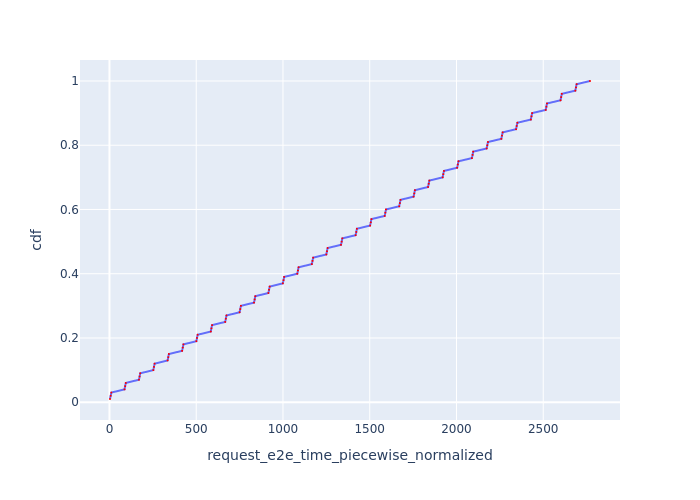

The data file committed next to this chart (first rows):
Request Id, request_e2e_time_piecewise_normalized, cdf
0_0, 3.078, 0.01
0_1, 7.023, 0.02
0_2, 10.92, 0.03
0_3, 86.71, 0.04
0_4, 90.44, 0.05
0_5, 94.12, 0.06
0_6, 169.9, 0.07
0_7, 173.6, 0.08
0_8, 177.3, 0.09
0_9, 252.7, 0.1
0_10, 256.4, 0.11
0_11, 260.1, 0.12
0_12, 335.1, 0.13
0_13, 338.8, 0.14
0_14, 342.5, 0.15
0_15, 418.7, 0.16
0_16, 422.5, 0.17
0_17, 426.2, 0.18
0_18, 500.8, 0.19
0_19, 504.6, 0.2
0_20, 508.3, 0.21
0_21, 583.9, 0.22
0_22, 587.6, 0.23
0_23, 591.3, 0.24
0_24, 667, 0.25
0_25, 670.8, 0.26
0_26, 674.4, 0.27
0_27, 750.2, 0.28
0_28, 753.9, 0.29
0_29, 757.6, 0.3
0_30, 833.1, 0.31
0_31, 836.9, 0.32
0_32, 840.5, 0.33
0_33, 916.1, 0.34
0_34, 919.8, 0.35
0_35, 923.5, 0.36
0_36, 999.4, 0.37
0_37, 1003, 0.38
0_38, 1007, 0.39
0_39, 1083, 0.4
0_40, 1086, 0.41
0_41, 1090, 0.42
0_42, 1166, 0.43
0_43, 1170, 0.44
0_44, 1174, 0.45
0_45, 1250, 0.46
0_46, 1254, 0.47
0_47, 1257, 0.48
0_48, 1335, 0.49
0_49, 1338, 0.5
0_50, 1342, 0.51
0_51, 1419, 0.52
0_52, 1422, 0.53
0_53, 1426, 0.54
0_54, 1502, 0.55
0_55, 1506, 0.56
0_56, 1510, 0.57
0_57, 1586, 0.58
0_58, 1590, 0.59
0_59, 1594, 0.6
... 40 more rows
